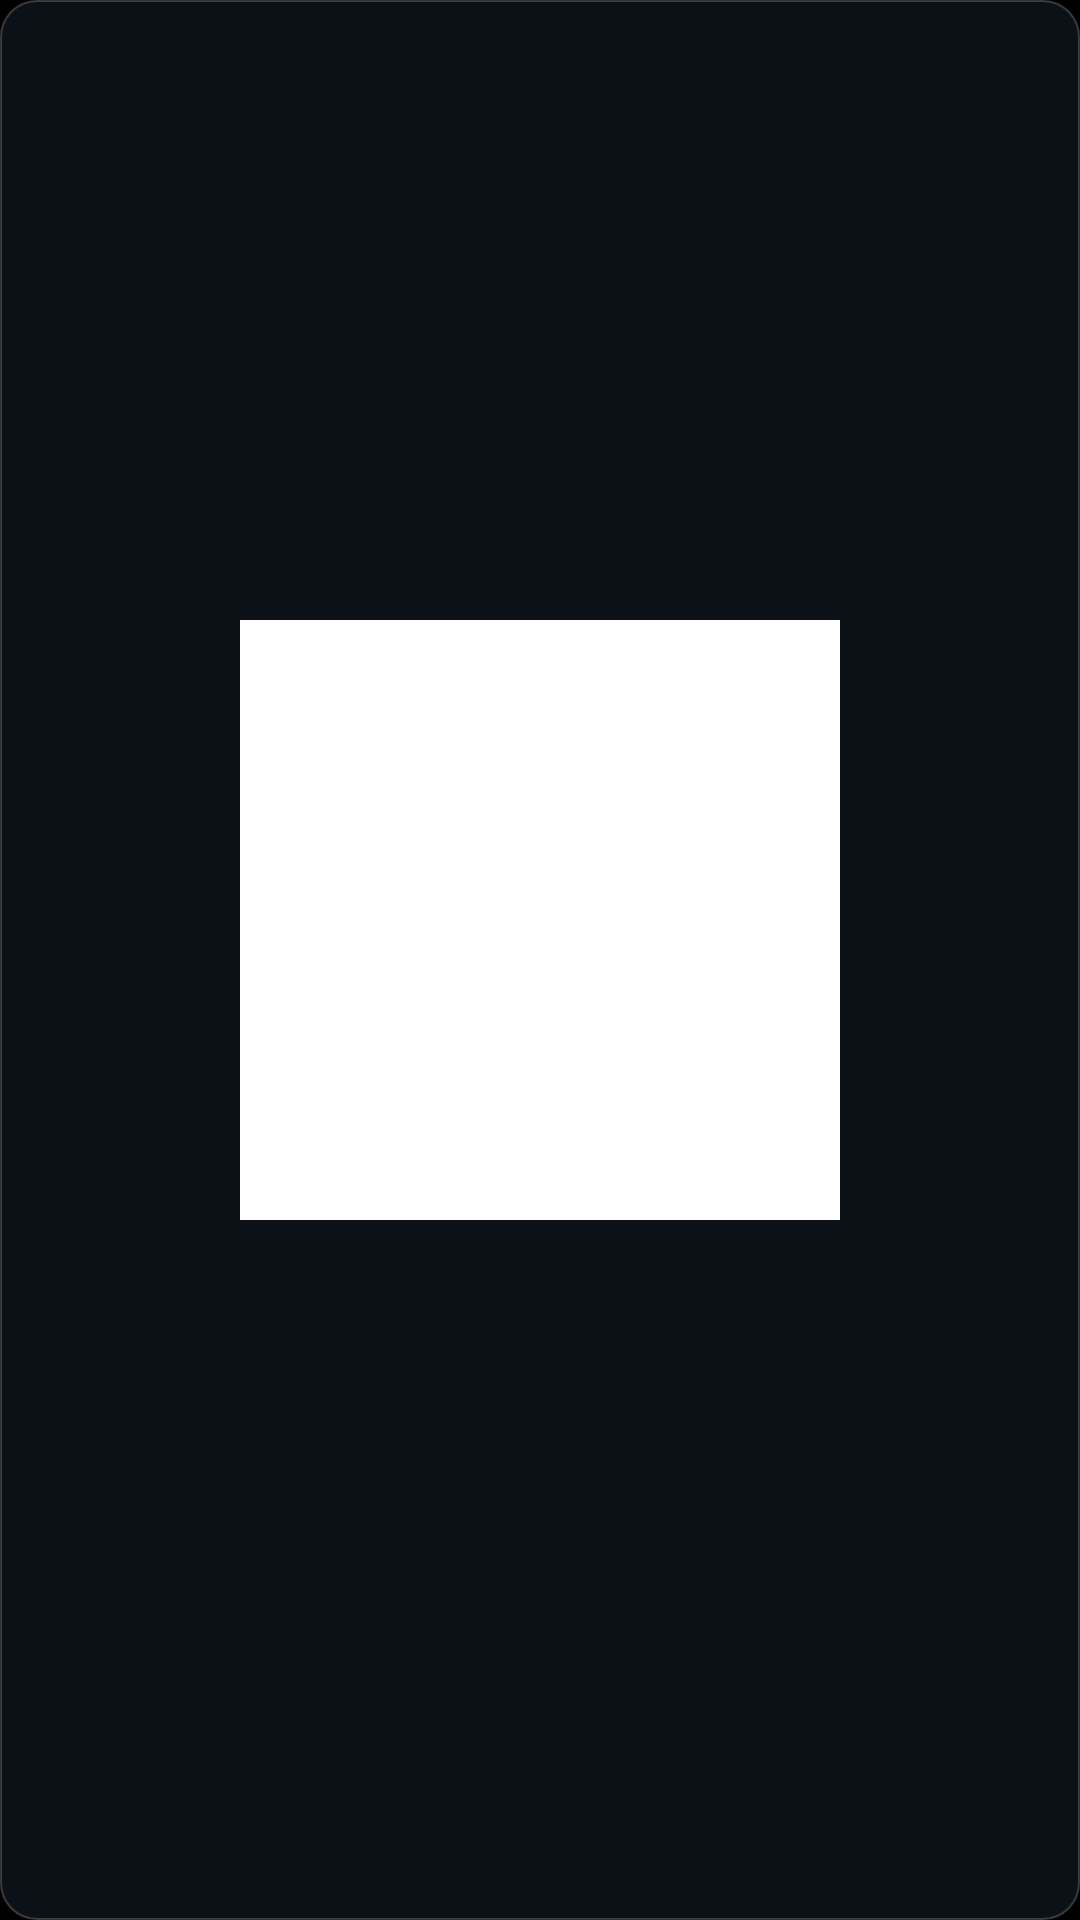

Reconstruct the res/layout file that produces this screen, plus the resources it refers to.
<!-- AndroidManifest.xml: application theme Theme.MyTV0 -->
<!-- res/layout/modal.xml -->
<?xml version="1.0" encoding="utf-8"?>
<LinearLayout xmlns:android="http://schemas.android.com/apk/res/android"
    xmlns:tools="http://schemas.android.com/tools"
    android:id="@+id/modal"
    android:layout_width="wrap_content"
    android:layout_height="wrap_content"
    android:orientation="vertical"
    android:gravity="center"
    android:background="@drawable/bg_panel_rounded"
    android:padding="20dp"
    >

        <androidx.appcompat.widget.AppCompatImageView
            android:id="@+id/modal_image"
            android:layout_width="200dp"
            android:layout_height="200dp"
            android:background="@color/white"
            android:contentDescription="@string/app_name" />
        <androidx.appcompat.widget.AppCompatTextView
            android:id="@+id/modal_text"
            android:layout_width="wrap_content"
            android:layout_height="wrap_content"
            android:layout_marginTop="12dp"
            android:textColor="@color/description_blur"
            android:textSize="11sp"
            android:maxLines="1"
            android:ellipsize="end"
            tools:text=""/>

</LinearLayout>
<!-- resources referenced by this layout -->
<resources>
  <color name="description_blur">#99EEEEEE</color>
  <color name="white">#FFF</color>
  <!-- drawable bg_panel_rounded (drawable) -->
  <?xml version="1.0" encoding="utf-8"?>
  <shape xmlns:android="http://schemas.android.com/apk/res/android">
      <solid android:color="@color/surface" />
      <corners android:radius="12dp" />
      <stroke android:color="@color/glass_border" android:width="0.5dp" />
  </shape>
  <string name="app_name">我的電視·〇</string>
  <style name="Theme.MyTV0" parent="@style/Theme.AppCompat.DayNight">
          <item name="windowNoTitle">true</item>
          <item name="android:windowDisablePreview">true</item>
          <item name="android:windowBackground">@color/black</item>
      </style>
  <color name="surface">#CC10161F</color>
  <color name="glass_border">#33FFFFFF</color>
  <color name="black">#000</color>
</resources>
